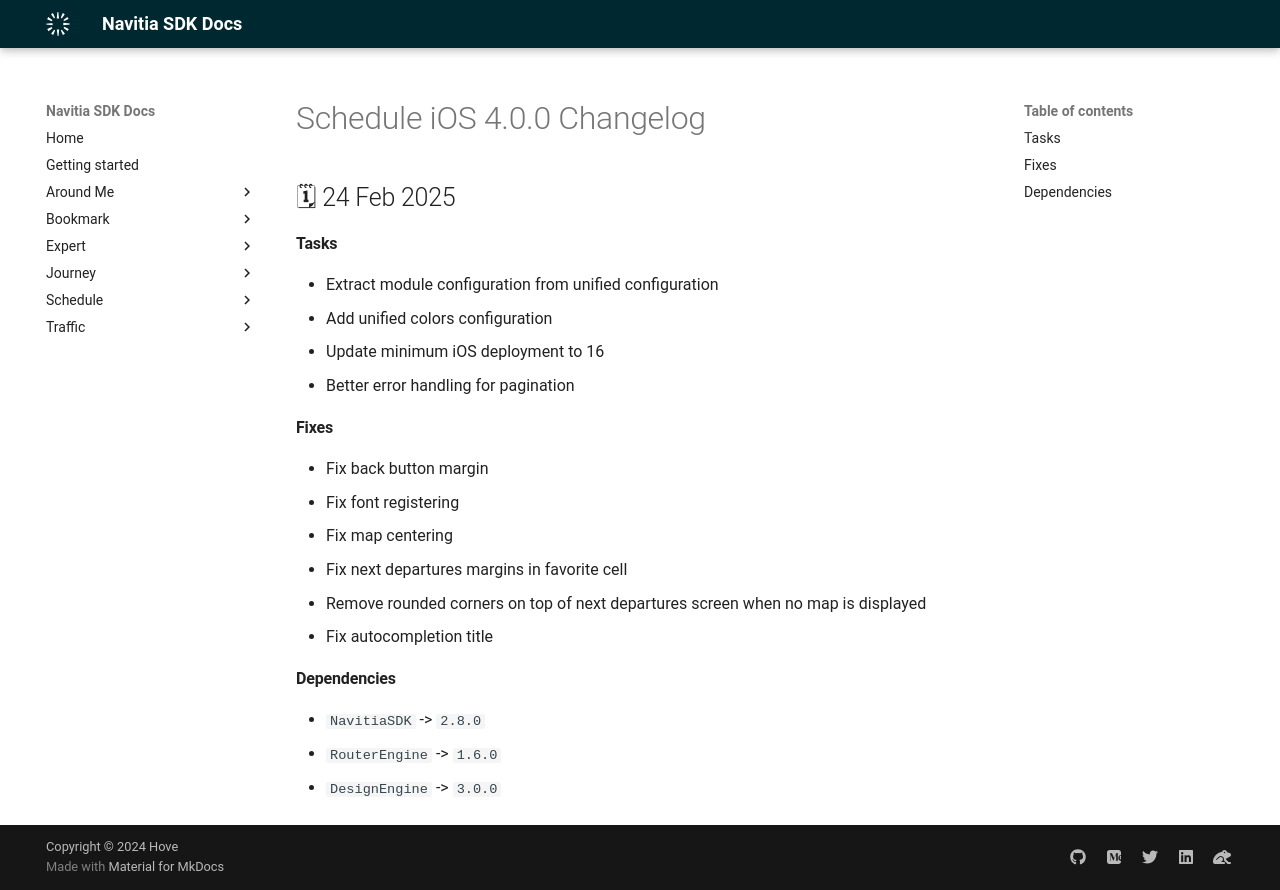

repository: hove-io/navitia_sdk_docs · page: schedule/ios/releases/4.0.0/index.html · generator: mkdocs

---
title: Schedule iOS 4.0.0 - Changelog - Navitia SDK Docs
---

# Schedule iOS 4.0.0 Changelog

<h2>🗓 24 Feb 2025</h2>

#### Tasks
- Extract module configuration from unified configuration
- Add unified colors configuration
- Update minimum iOS deployment to 16
- Better error handling for pagination

#### Fixes
- Fix back button margin
- Fix font registering 
- Fix map centering
- Fix next departures margins in favorite cell 
- Remove rounded corners on top of next departures screen when no map is displayed
- Fix autocompletion title

#### Dependencies
- `NavitiaSDK` -> `2.8.0`
- `RouterEngine` -> `1.6.0`
- `DesignEngine` -> `3.0.0`
